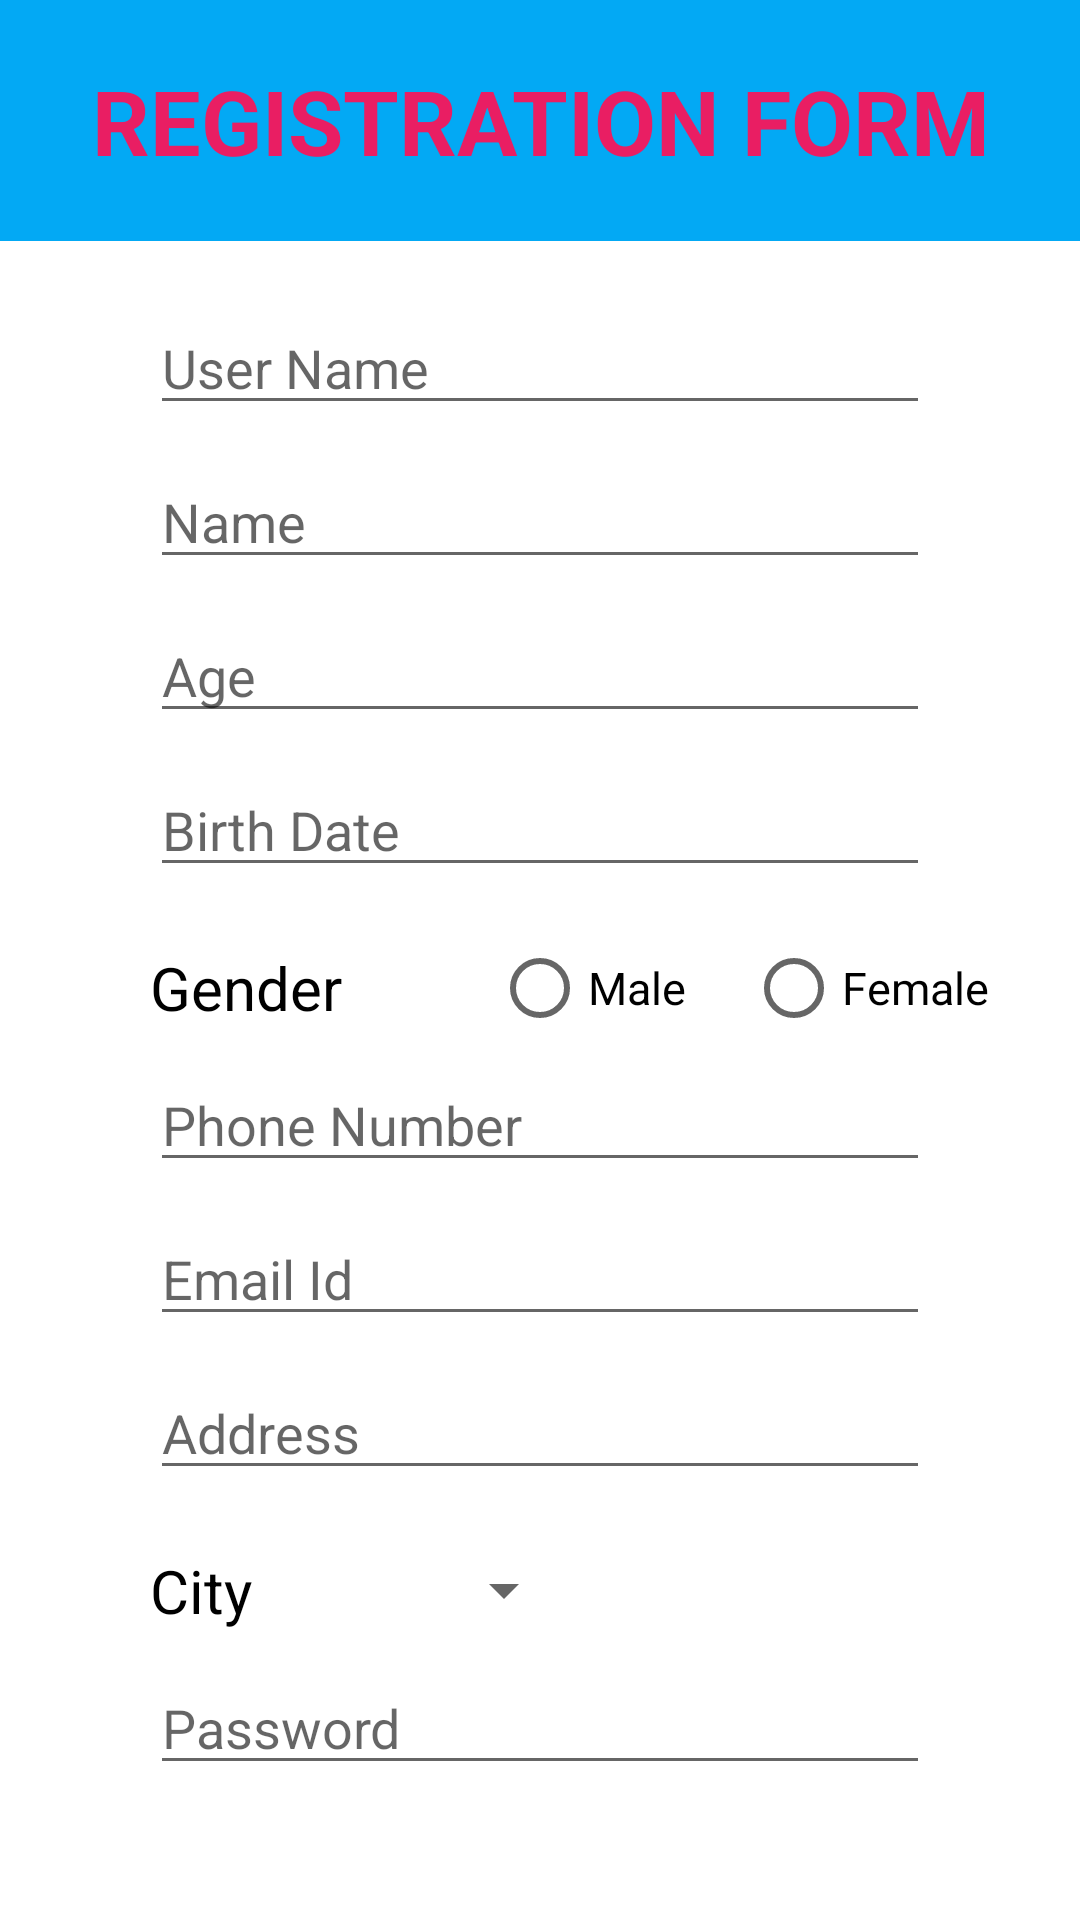

Reconstruct the res/layout file that produces this screen, plus the resources it refers to.
<!-- AndroidManifest.xml: application theme Theme.1stProject -->
<!-- res/layout/activity_main.xml -->
<?xml version="1.0" encoding="utf-8"?>

<LinearLayout xmlns:android="http://schemas.android.com/apk/res/android"
    xmlns:app="http://schemas.android.com/apk/res-auto"
    xmlns:tools="http://schemas.android.com/tools"
    tools:context=".MainActivity"

    android:layout_width="match_parent"
    android:layout_height="match_parent"
    android:orientation="vertical"
    >

    <androidx.core.widget.NestedScrollView
        android:layout_width="match_parent"
        android:layout_height="wrap_content"
        >

        <LinearLayout
            android:layout_width="match_parent"
            android:layout_height="match_parent"
            android:orientation="vertical">

            <LinearLayout
                android:layout_width="match_parent"
                android:layout_height="wrap_content"
                android:orientation="vertical"
                android:background="#03A9F4"
                >
                <TextView
                    android:layout_width="match_parent"
                    android:layout_height="match_parent"

                    android:text="REGISTRATION FORM"
                    android:textSize="30dp"
                    android:textStyle="bold"
                    android:textColor="#E91E63"

                    android:gravity="center"
                    android:layout_marginTop="20dp"
                    android:layout_marginBottom="20dp"
                    android:layout_marginLeft="20dp"
                    android:layout_marginRight="20dp"
                    />

            </LinearLayout>

            <LinearLayout
                android:layout_width="match_parent"
                android:layout_height="wrap_content"
                android:orientation="vertical"
                android:background="@color/white"
                >
                <EditText
                    android:layout_width="match_parent"
                    android:layout_height="match_parent"

                    android:hint="User Name"
                    android:textColor="@color/black"

                    android:layout_marginTop="20dp"
                    android:layout_marginLeft="50dp"
                    android:layout_marginRight="50dp"
                    />
                <EditText
                    android:layout_width="match_parent"
                    android:layout_height="match_parent"

                    android:hint="Name"
                    android:textColor="@color/black"

                    android:layout_marginTop="10dp"
                    android:layout_marginLeft="50dp"
                    android:layout_marginRight="50dp"
                    />
                <EditText
                    android:layout_width="match_parent"
                    android:layout_height="match_parent"

                    android:layout_marginLeft="50dp"
                    android:layout_marginTop="10dp"

                    android:layout_marginRight="50dp"
                    android:hint="Age"
                    android:textColor="@color/black"
                    />
                <EditText
                    android:layout_width="match_parent"
                    android:layout_height="match_parent"

                    android:hint="Birth Date"
                    android:textColor="@color/black"

                    android:layout_marginTop="10dp"
                    android:layout_marginLeft="50dp"
                    android:layout_marginRight="50dp"
                    />

            </LinearLayout>

            <LinearLayout
                android:layout_width="match_parent"
                android:layout_height="wrap_content"
                android:orientation="horizontal"
                android:background="@color/white"
                >
                <TextView
                    android:layout_width="wrap_content"
                    android:layout_height="wrap_content"

                    android:text="Gender"
                    android:textColor="@color/black"
                    android:textSize="20dp"

                    android:layout_marginTop="20dp"
                    android:layout_marginLeft="50dp"
                    android:layout_marginRight="50dp"
                    />

                <RadioGroup
                    android:layout_width="match_parent"
                    android:layout_height="match_parent"
                    android:orientation="horizontal"
                    >
                    <RadioButton
                        android:layout_width="wrap_content"
                        android:layout_height="match_parent"

                        android:text="Male"
                        android:textColor="@color/black"
                        android:textSize="15dp"

                        android:layout_marginTop="20dp"
                        android:layout_marginLeft="0dp"
                        android:layout_marginRight="10dp"
                        />
                    <RadioButton
                        android:layout_width="wrap_content"
                        android:layout_height="match_parent"

                        android:text="Female"
                        android:textColor="@color/black"
                        android:textSize="15dp"

                        android:layout_marginTop="20dp"
                        android:layout_marginLeft="10dp"
                        android:layout_marginRight="20dp"
                        />
                </RadioGroup>

            </LinearLayout>

            <LinearLayout
                android:layout_width="match_parent"
                android:layout_height="wrap_content"
                android:orientation="vertical"
                android:background="@color/white"
                >
                <EditText
                    android:layout_width="match_parent"
                    android:layout_height="match_parent"

                    android:hint="Phone Number"
                    android:textColor="@color/black"

                    android:layout_marginTop="10dp"
                    android:layout_marginLeft="50dp"
                    android:layout_marginRight="50dp"
                    />
                <EditText
                    android:layout_width="match_parent"
                    android:layout_height="match_parent"

                    android:hint="Email Id"
                    android:textColor="@color/black"

                    android:layout_marginTop="10dp"
                    android:layout_marginLeft="50dp"
                    android:layout_marginRight="50dp"
                    />
                <EditText
                    android:layout_width="match_parent"
                    android:layout_height="match_parent"

                    android:hint="Address"
                    android:textColor="@color/black"

                    android:layout_marginTop="10dp"
                    android:layout_marginLeft="50dp"
                    android:layout_marginRight="50dp"
                    />
            </LinearLayout>

            <LinearLayout
                android:layout_width="match_parent"
                android:layout_height="wrap_content"
                android:orientation="horizontal"
                android:background="@color/white"
                >
                <TextView

                    android:layout_width="wrap_content"
                    android:layout_height="wrap_content"

                    android:text="City"
                    android:textColor="@color/black"
                    android:textSize="20dp"

                    android:layout_marginTop="20dp"
                    android:layout_marginLeft="50dp"
                    android:layout_marginRight="50dp"
                    />
                <Spinner

                    android:id="@+id/spinner1"

                    android:layout_width="wrap_content"
                    android:layout_height="match_parent"

                    android:layout_marginTop="20dp"
                    android:layout_marginLeft="10dp"
                    android:layout_marginRight="20dp"

                    android:spinnerMode="dropdown"
                    />

            </LinearLayout>

            <LinearLayout
                android:layout_width="match_parent"
                android:layout_height="wrap_content"
                android:orientation="vertical"
                android:background="@color/white"
                >
                <EditText
                    android:layout_width="match_parent"
                    android:layout_height="match_parent"

                    android:hint="Password"
                    android:textColor="@color/black"

                    android:layout_marginTop="10dp"
                    android:layout_marginLeft="50dp"
                    android:layout_marginRight="50dp"

                    />
            </LinearLayout>

            <LinearLayout
                android:layout_width="match_parent"
                android:layout_height="match_parent"
                android:orientation="vertical"
                android:background="@color/white"
                >
                <Button
                    android:id="@+id/btn_submit"
                    android:layout_width="match_parent"
                    android:layout_height="wrap_content"
                    android:backgroundTint="#F44336"

                    android:text="Submit"
                    android:textSize="25dp"

                    android:layout_marginTop="100dp"
                    android:layout_marginLeft="100dp"
                    android:layout_marginRight="100dp"
                    />

            </LinearLayout>

        </LinearLayout>


    </androidx.core.widget.NestedScrollView>

</LinearLayout>
<!-- resources referenced by this layout -->
<resources>
  <style name="Theme.1stProject" parent="Theme.MaterialComponents.DayNight.DarkActionBar">
          
          <item name="colorPrimary">@color/purple_500</item>
          <item name="colorPrimaryVariant">@color/purple_700</item>
          <item name="colorOnPrimary">@color/white</item>
          
          <item name="colorSecondary">@color/teal_200</item>
          <item name="colorSecondaryVariant">@color/teal_700</item>
          <item name="colorOnSecondary">@color/black</item>
          
          <item name="android:statusBarColor" tools:targetApi="l">?attr/colorPrimaryVariant</item>
          
      </style>
  <!-- not gathered from this repository: default colours our renderer supplied (Android Studio template values) -->
  <color name="purple_500">#FF6200EE</color>
  <color name="purple_700">#FF3700B3</color>
  <color name="teal_200">#FF03DAC5</color>
  <color name="teal_700">#FF018786</color>
  <color name="black">#FF000000</color>
  <color name="white">#FFFFFFFF</color>
</resources>
